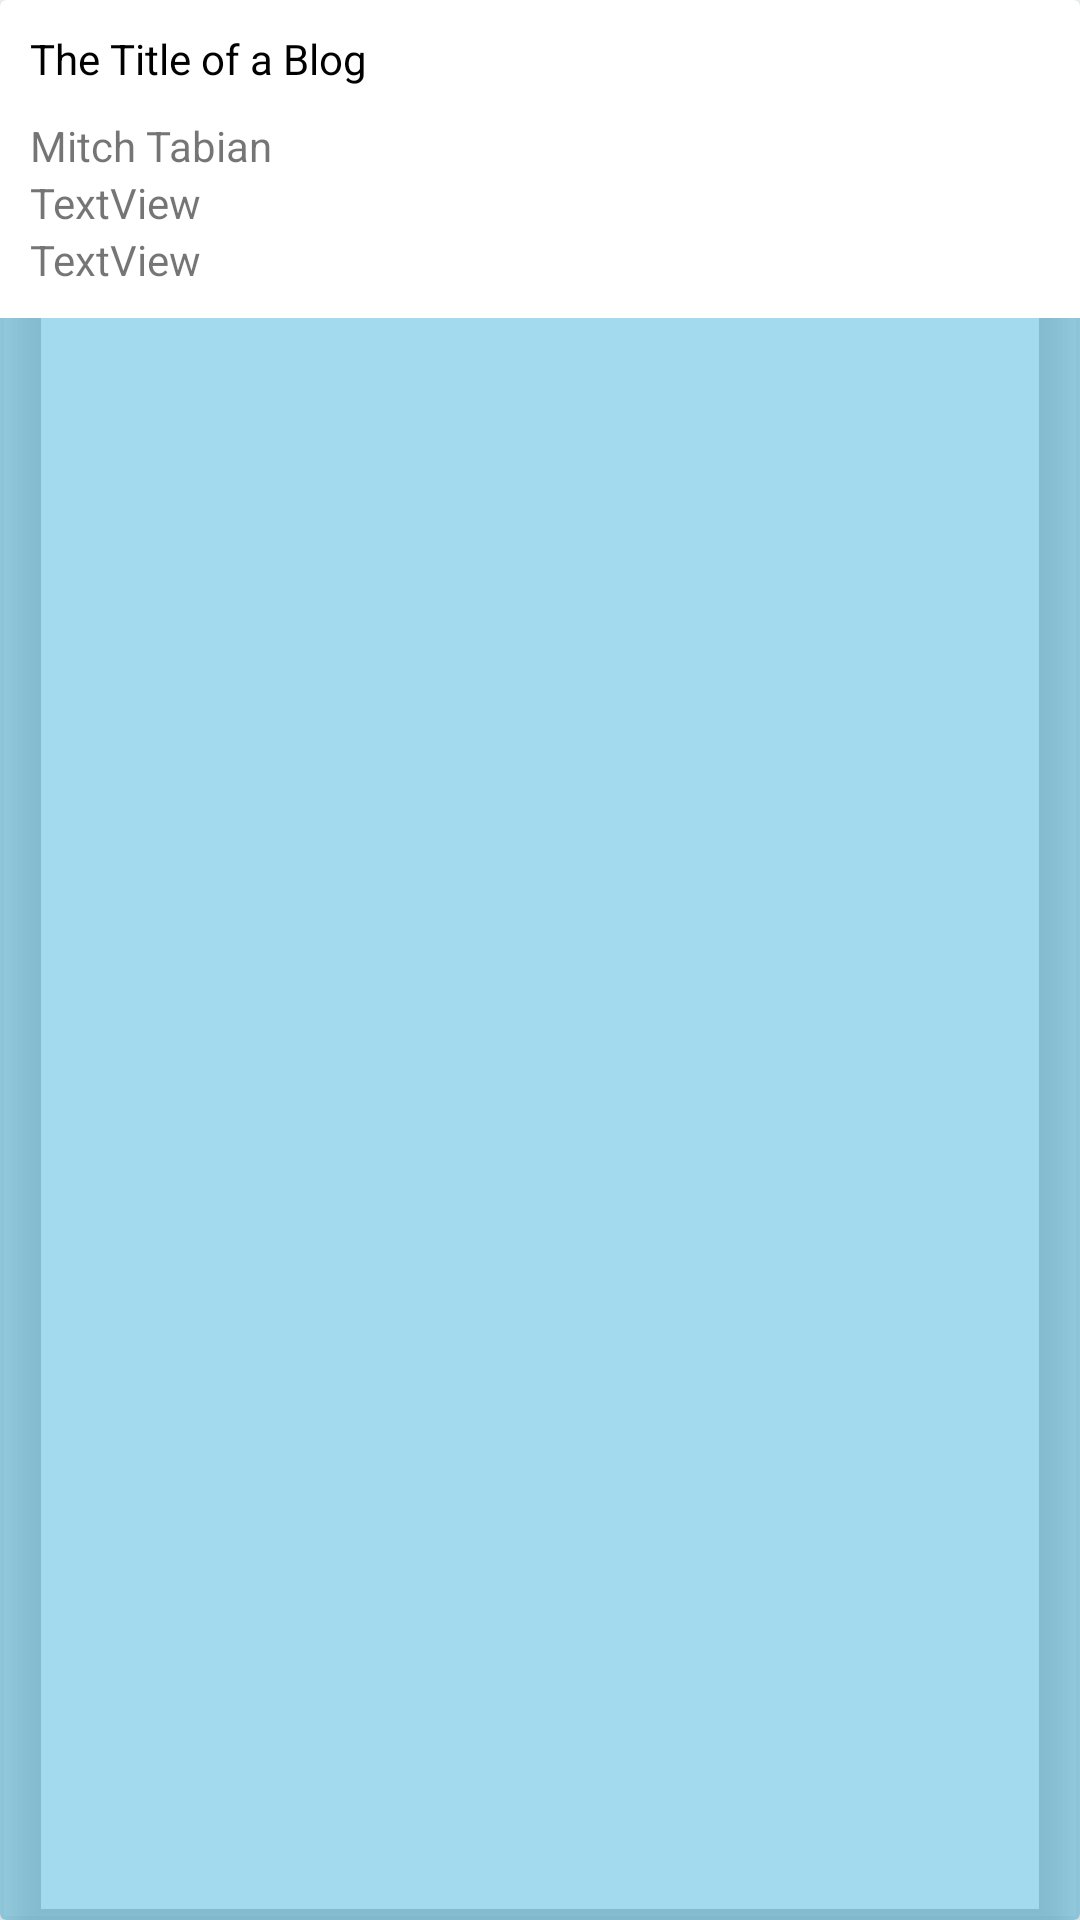

Here is an Android app screen rendered from its layout file. Give the layout XML and the strings, colors and styles it references.
<!-- AndroidManifest.xml: application theme AppTheme -->
<!-- res/layout/layout_cartoon_item.xml -->
<?xml version="1.0" encoding="utf-8"?>
<androidx.cardview.widget.CardView xmlns:android="http://schemas.android.com/apk/res/android"
    xmlns:app="http://schemas.android.com/apk/res-auto"
    android:layout_width="match_parent"
    android:layout_height="wrap_content"
    android:backgroundTint="@color/colorAccent"
    app:cardCornerRadius="2dp"
    app:cardElevation="10dp"
    app:cardPreventCornerOverlap="false">

    <androidx.constraintlayout.widget.ConstraintLayout
        android:layout_width="match_parent"
        android:layout_height="wrap_content"
        android:background="@android:color/background_light"
        android:backgroundTint="@android:color/background_light">

        <ImageView
            android:id="@+id/cartoon_image"
            android:layout_width="match_parent"
            android:layout_height="0dp"
            android:layout_margin="0dp"
            android:adjustViewBounds="true"
            android:padding="0dp"
            android:scaleType="fitXY"
            app:layout_constraintLeft_toLeftOf="parent"
            app:layout_constraintRight_toRightOf="parent"
            app:layout_constraintTop_toTopOf="parent" />


        <LinearLayout
            android:id="@+id/container1"
            android:layout_width="match_parent"
            android:layout_height="wrap_content"
            android:orientation="vertical"
            android:padding="10dp"
            app:layout_constraintBottom_toBottomOf="parent"
            app:layout_constraintLeft_toLeftOf="parent"
            app:layout_constraintRight_toRightOf="parent"
            app:layout_constraintTop_toBottomOf="@id/cartoon_image">

            <TextView
                android:id="@+id/cartoon_name"
                android:layout_width="match_parent"
                android:layout_height="wrap_content"
                android:text="The Title of a Blog"
                android:textColor="#000"

                />

            <TextView
                android:id="@+id/cartoon_studio"
                android:layout_width="match_parent"
                android:layout_height="wrap_content"
                android:layout_marginTop="10dp"
                android:text="Mitch Tabian" />

            <TextView
                android:id="@+id/cartoon_duration"
                android:layout_width="match_parent"
                android:layout_height="wrap_content"
                android:text="TextView" />

            <TextView
                android:id="@+id/cartoon_rating"
                android:layout_width="match_parent"
                android:layout_height="wrap_content"
                android:text="TextView" />


        </LinearLayout>


    </androidx.constraintlayout.widget.ConstraintLayout>


</androidx.cardview.widget.CardView>
<!-- resources referenced by this layout -->
<resources>
  <color name="colorAccent">#5B0099CC</color>
  <style name="AppTheme" parent="Theme.AppCompat.Light.DarkActionBar">
          
          <item name="colorPrimary">@color/colorPrimary</item>
          <item name="colorPrimaryDark">@color/colorPrimaryDark</item>
          <item name="colorAccent">@color/colorAccent</item>
      </style>
  <color name="colorPrimary">#FA0099CC</color>
  <color name="colorPrimaryDark">#00574B</color>
</resources>
